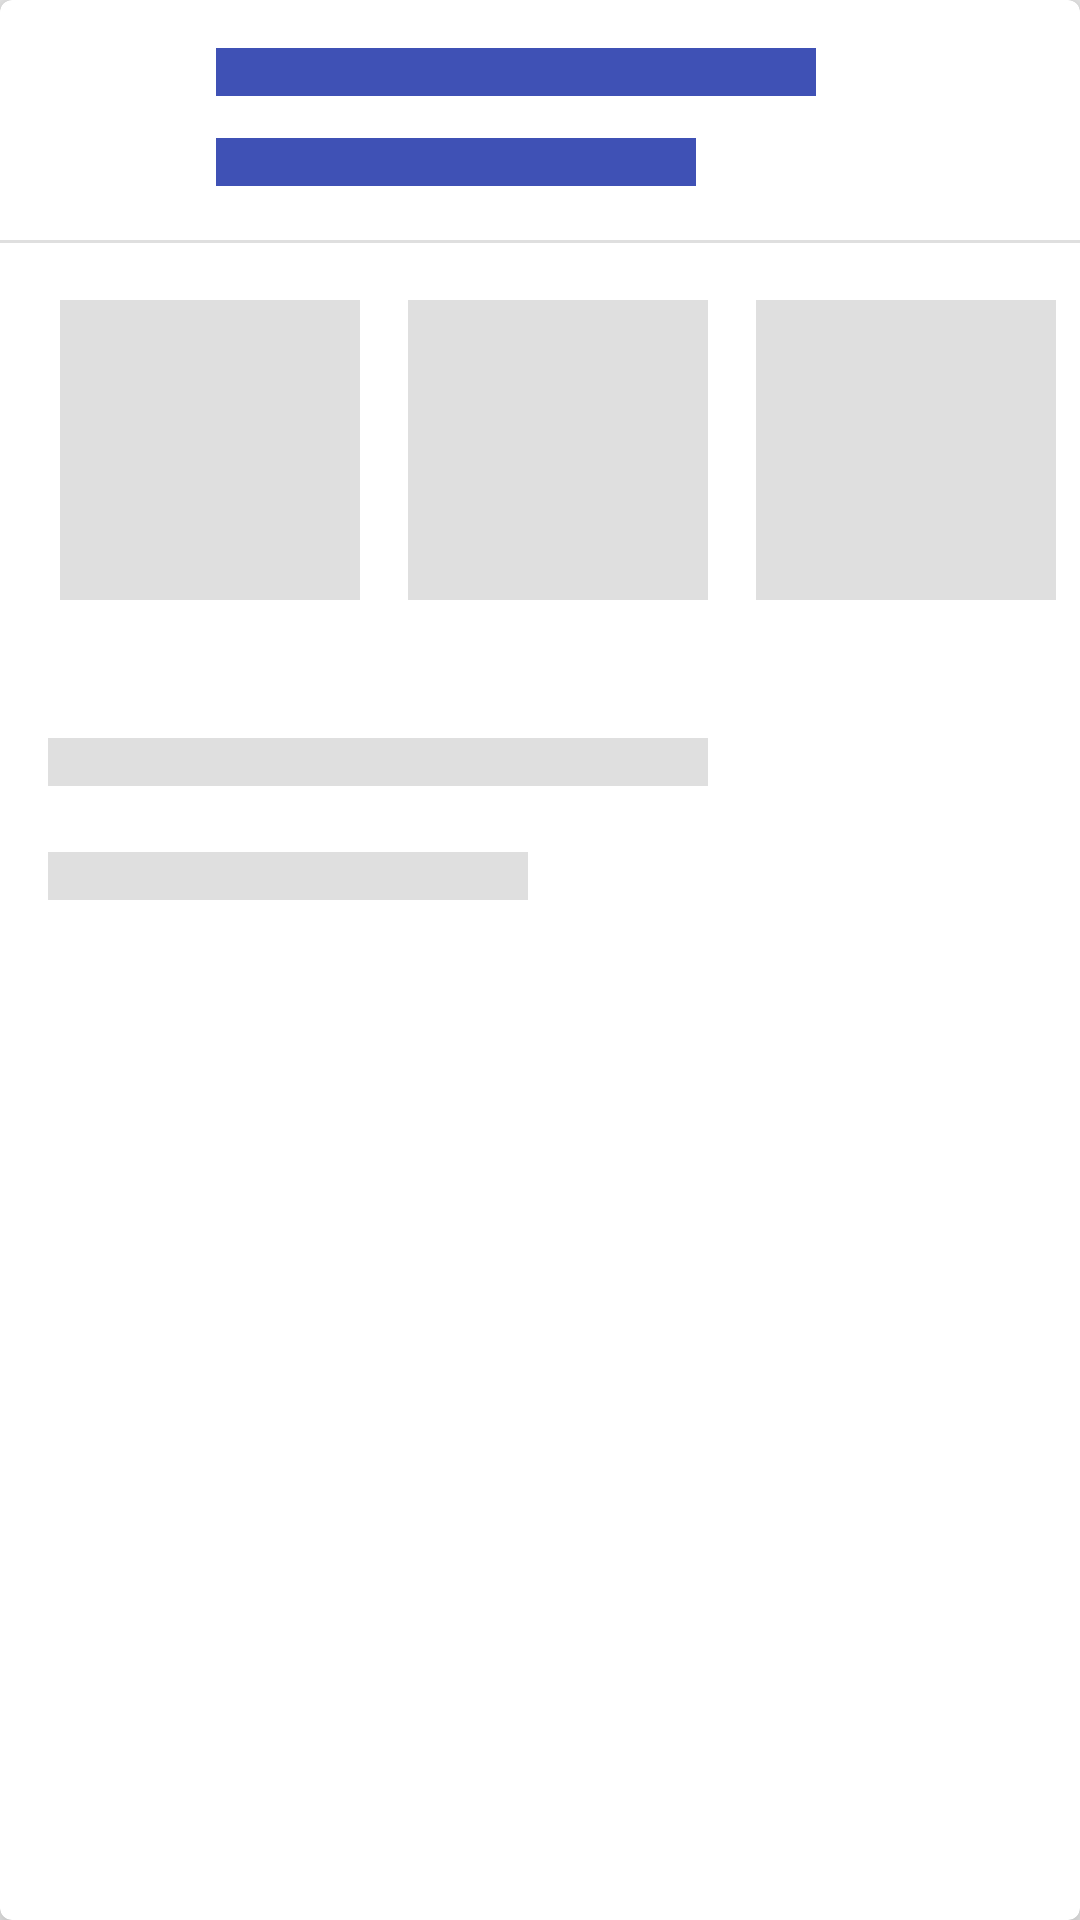

Here is an Android app screen rendered from its layout file. Give the layout XML and the strings, colors and styles it references.
<!-- AndroidManifest.xml: application theme AppTheme -->
<!-- res/layout/shared_expand_item_layout.xml -->
<?xml version="1.0" encoding="utf-8"?>
<android.support.v7.widget.CardView xmlns:android="http://schemas.android.com/apk/res/android"
    android:layout_width="match_parent"
    android:layout_height="80dp"
    xmlns:app="http://schemas.android.com/apk/res-auto"
    android:layout_margin="8dp"
    app:cardCornerRadius="4dp"
    app:cardElevation="8dp">

    <View
        android:layout_width="48dp"
        android:layout_height="48dp"
        android:layout_margin="16dp"
        android:background="@drawable/primary_circle"/>

    <View
        android:layout_width="200dp"
        android:layout_height="16dp"
        android:layout_marginStart="72dp"
        android:layout_marginTop="16dp"
        android:background="@color/colorPrimary"/>

    <View
        android:layout_width="160dp"
        android:layout_height="16dp"
        android:layout_marginStart="72dp"
        android:layout_marginTop="46dp"
        android:background="@color/colorPrimary"/>

    <View
        android:layout_width="match_parent"
        android:layout_height="1dp"
        android:background="@color/blurBackgroundColor"
        android:layout_marginTop="80dp"/>

    <LinearLayout
        android:id="@+id/content1"
        android:layout_width="match_parent"
        android:layout_height="140dp"
        android:layout_marginTop="80dp"
        android:paddingTop="12dp"
        android:paddingStart="12dp"
        android:paddingBottom="12dp"
        android:orientation="horizontal">

        <View
            android:layout_width="100dp"
            android:layout_height="100dp"
            android:layout_margin="8dp"
            android:background="@color/blurBackgroundColor"/>

        <View
            android:layout_width="100dp"
            android:layout_height="100dp"
            android:layout_margin="8dp"
            android:background="@color/blurBackgroundColor"/>

        <View
            android:layout_width="100dp"
            android:layout_height="100dp"
            android:layout_margin="8dp"
            android:background="@color/blurBackgroundColor"/>

    </LinearLayout>

    <View
        android:id="@+id/content2"
        android:layout_width="220dp"
        android:layout_height="16dp"
        android:layout_marginTop="246dp"
        android:layout_marginStart="16dp"
        android:layout_marginEnd="24dp"
        android:background="@color/blurBackgroundColor"/>

    <View
        android:id="@+id/content3"
        android:layout_width="160dp"
        android:layout_height="16dp"
        android:layout_marginTop="284dp"
        android:layout_marginStart="16dp"
        android:layout_marginEnd="24dp"
        android:layout_marginBottom="36dp"
        android:background="@color/blurBackgroundColor"/>

</android.support.v7.widget.CardView>
<!-- resources referenced by this layout -->
<resources>
  <color name="blurBackgroundColor">#99CACACA</color>
  <color name="colorPrimary">#3F51B5</color>
  <style name="AppTheme" parent="Theme.AppCompat.Light.NoActionBar">
          
          <item name="colorPrimary">@color/colorPrimary</item>
          <item name="colorPrimaryDark">@color/colorPrimaryDark</item>
          <item name="colorAccent">@color/colorAccent</item>
          <item name="android:windowBackground">@color/backgroundColor</item>
          <item name="android:windowContentTransitions">true</item>
          
      </style>
  <color name="colorPrimaryDark">#303F9F</color>
  <color name="colorAccent">#FF4081</color>
  <color name="backgroundColor">#FFEEEEEE</color>
</resources>
